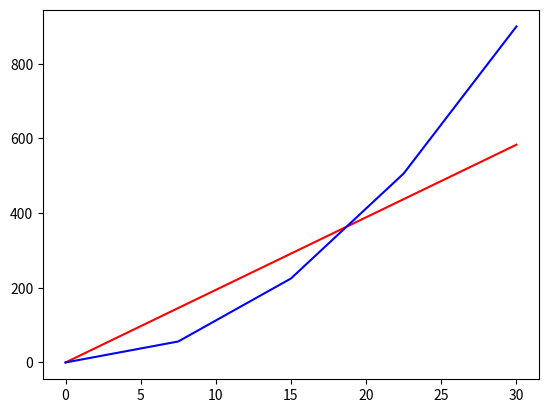

The matplotlib source for this figure:
import numpy as np
import matplotlib.pyplot as plt
import sympy


x=np.linspace(0,30,5)
y1= (70/3.6)*x
y2= 0.5*2*x**2

plt.plot(x,y1,"r-")
plt.plot(x,y2,"b-")
plt.show()
